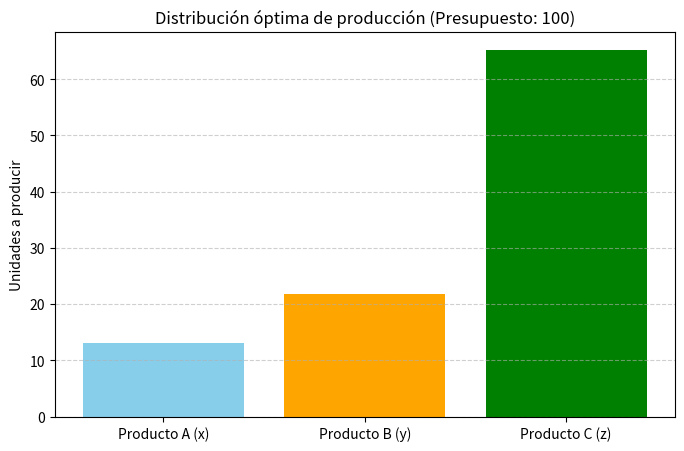

Source code (Python):
"""
Ejercicio 2 – Métodos Cuantitativos: Programación No Lineal

PROBLEMA:
Una compañía desea producir tres productos A (x), B (y) y C (z), minimizando los costos de producción con un presupuesto total fijo.

Función de costos a minimizar:
    C(x, y, z) = 5x² + 3y² + z²

Restricción:
    x + y + z = 100 (presupuesto de producción)

FORMULACIÓN:
    Usamos optimización con restricción de igualdad y cotas positivas.
    Este es un caso clásico de programación no lineal con una restricción lineal.

Solución:
    Se utilizará `scipy.optimize.minimize` con método SLSQP y se graficará el punto óptimo encontrado.
"""

import numpy as np
from scipy.optimize import minimize
import matplotlib.pyplot as plt

# Función objetivo (costos)
def costos(x):
    return 5 * x[0]**2 + 3 * x[1]**2 + x[2]**2

# Restricción: suma total del presupuesto
restriccion_presupuesto = {'type': 'eq', 'fun': lambda x: x[0] + x[1] + x[2] - 100}

# Cotas: no puede producir cantidades negativas
limites = [(0, 100), (0, 100), (0, 100)]

# Punto inicial razonable
punto_inicial = [30, 30, 40]

# Ejecutar optimización
resultado = minimize(costos, punto_inicial, method='SLSQP', bounds=limites, constraints=[restriccion_presupuesto])

# Mostrar resultados
if resultado.success:
    x_opt, y_opt, z_opt = resultado.x
    costo_total = costos([x_opt, y_opt, z_opt])
    print(" Solución encontrada:")
    print(f"  Producción óptima de A (x): {x_opt:.2f}")
    print(f"  Producción óptima de B (y): {y_opt:.2f}")
    print(f"  Producción óptima de C (z): {z_opt:.2f}")
    print(f"  Costo mínimo: {costo_total:.2f}")

    # Graficar los resultados
    etiquetas = ['Producto A (x)', 'Producto B (y)', 'Producto C (z)']
    valores = [x_opt, y_opt, z_opt]

    plt.figure(figsize=(8,5))
    plt.bar(etiquetas, valores, color=['skyblue', 'orange', 'green'])
    plt.title('Distribución óptima de producción (Presupuesto: 100)')
    plt.ylabel('Unidades a producir')
    plt.grid(axis='y', linestyle='--', alpha=0.6)
    plt.show()

else:
    print(" No se pudo encontrar una solución válida.")
